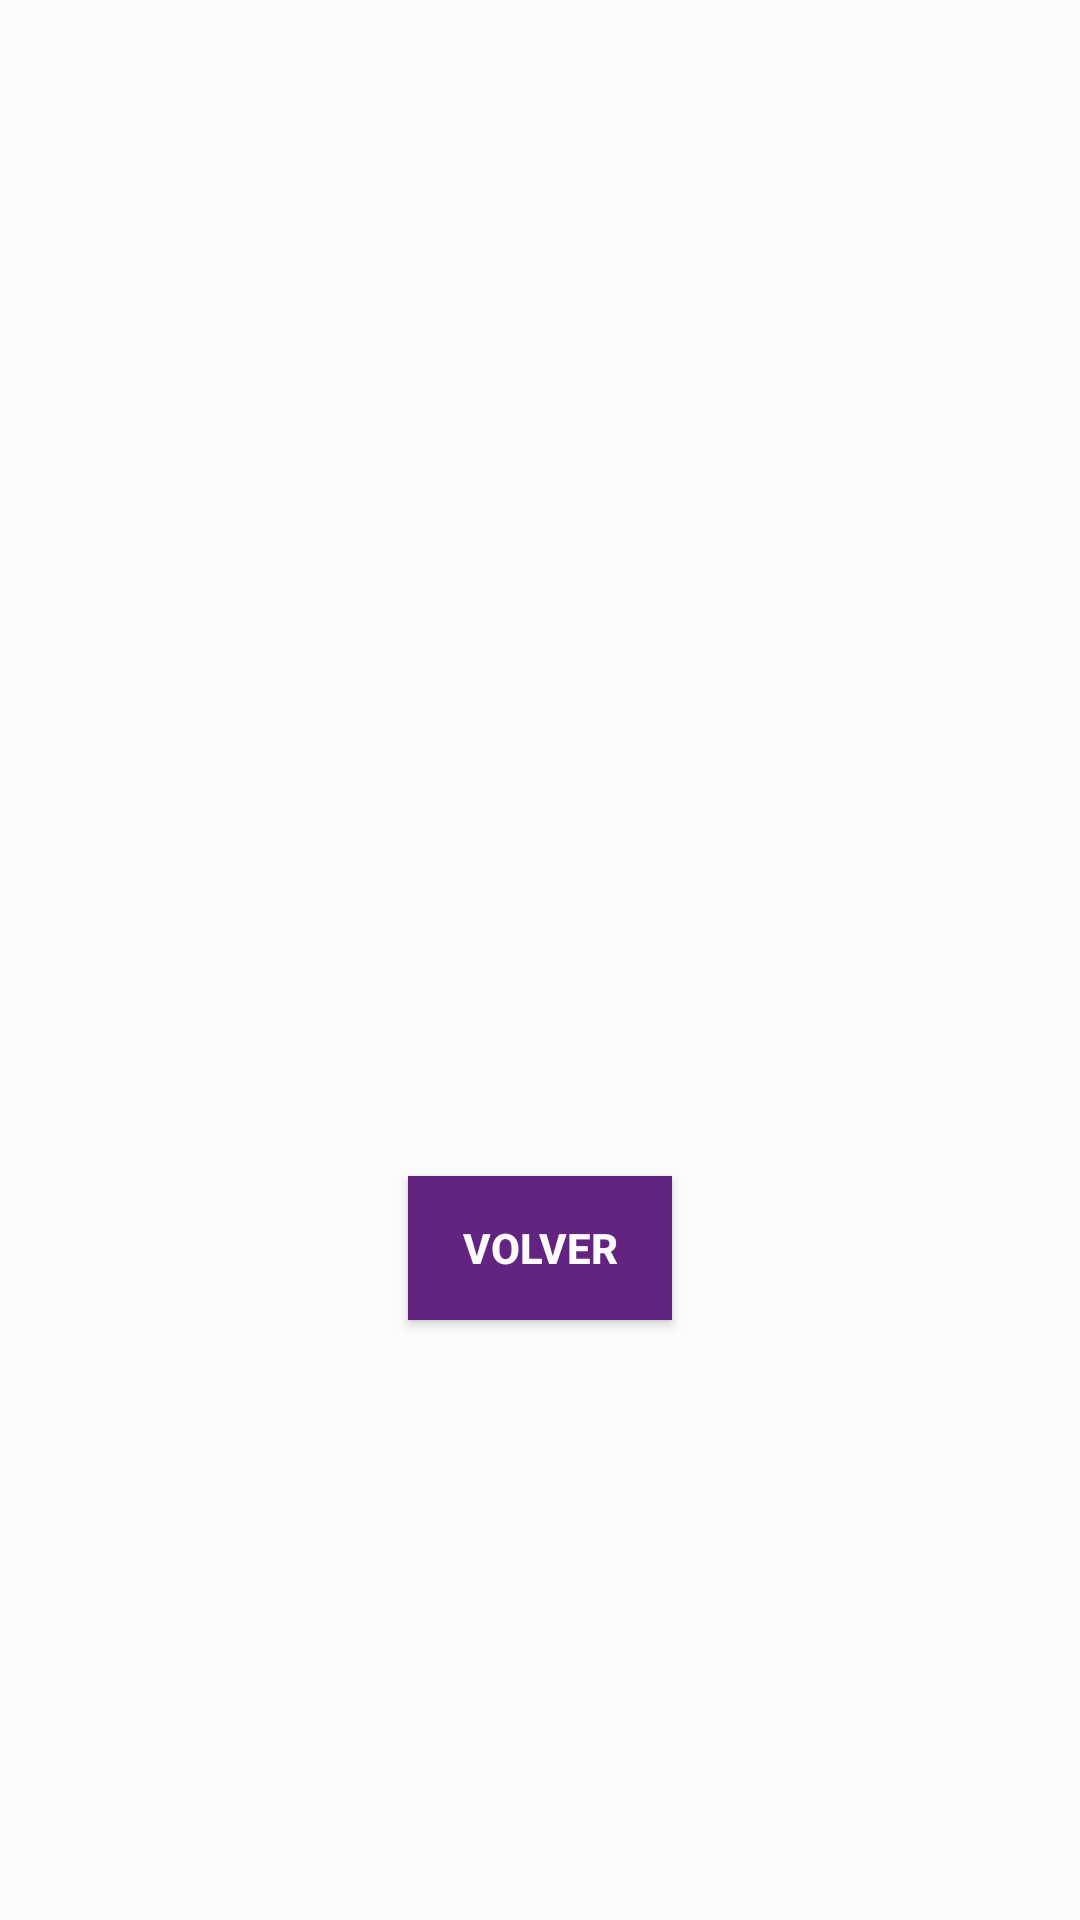

Layout XML and referenced resources for this Android screen:
<!-- AndroidManifest.xml: application theme AppTheme -->
<!-- res/layout/activity_iniciar_sesion.xml -->
<?xml version="1.0" encoding="utf-8"?>
<androidx.constraintlayout.widget.ConstraintLayout
        xmlns:android="http://schemas.android.com/apk/res/android"
        xmlns:tools="http://schemas.android.com/tools"
        xmlns:app="http://schemas.android.com/apk/res-auto"
        android:layout_width="match_parent"
        android:layout_height="match_parent"
        android:background="@color/colorGreyLight"
        tools:context=".Usuarios.IniciarSesionActivity">

    <Button
            android:text="VOLVER"
            android:onClick="IniciarMainActivity"
            android:background="@color/colorPurpleDark"
            android:textColor="@color/colorGreyLight"
            android:textStyle="bold"
            android:layout_width="wrap_content"
            android:layout_height="wrap_content" android:id="@+id/btn_IniciarSesiontoMain"
            app:layout_constraintEnd_toEndOf="parent" app:layout_constraintStart_toStartOf="parent"
            app:layout_constraintBottom_toBottomOf="parent" android:layout_marginBottom="200dp"/>

</androidx.constraintlayout.widget.ConstraintLayout>
<!-- resources referenced by this layout -->
<resources>
  <color name="colorGreyLight">#FBFBFB</color>
  <color name="colorPurpleDark">#632481</color>
  <style name="AppTheme" parent="Theme.AppCompat.Light.DarkActionBar">
          
          <item name="colorPrimary">@color/colorPurpleDark</item>
          <item name="colorPrimaryDark">@color/colorPurpleLight</item>
          <item name="colorAccent">@color/colorGreyLight</item>
      </style>
  <color name="colorPurpleLight">#8C5DA3</color>
</resources>
